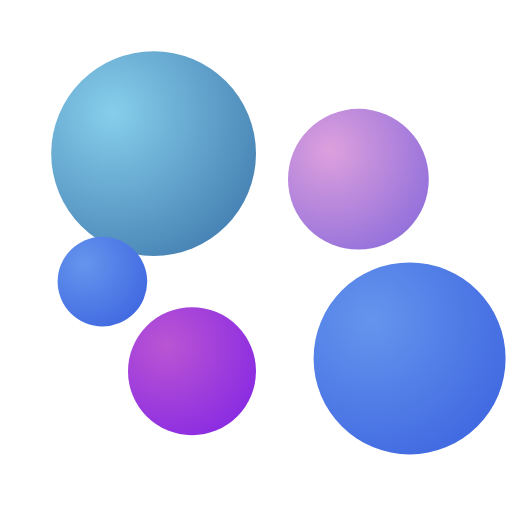
t = 0.00 s
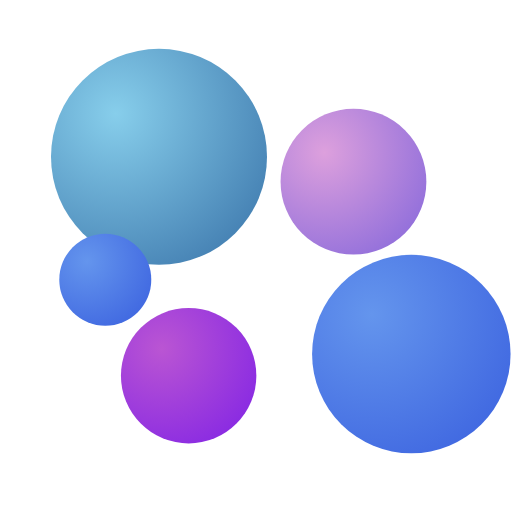
t = 1.69 s
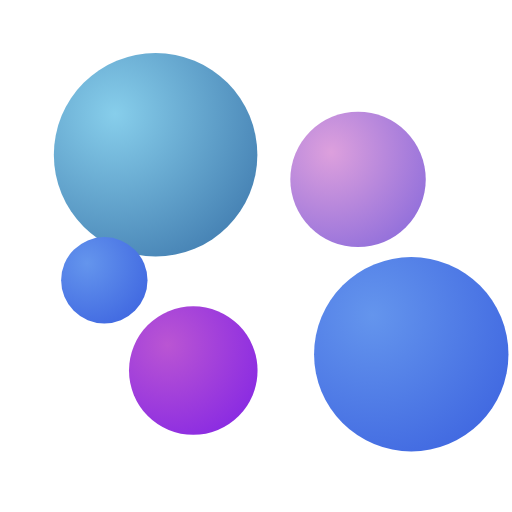
t = 3.38 s
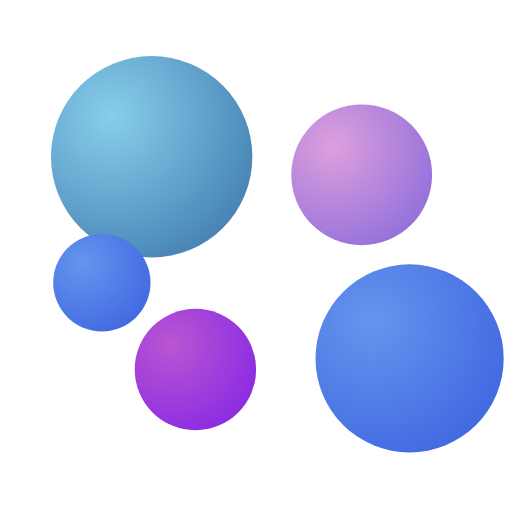
t = 5.00 s
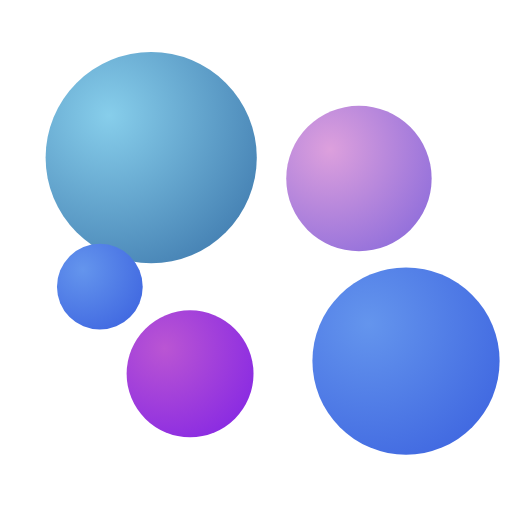
t = 6.75 s
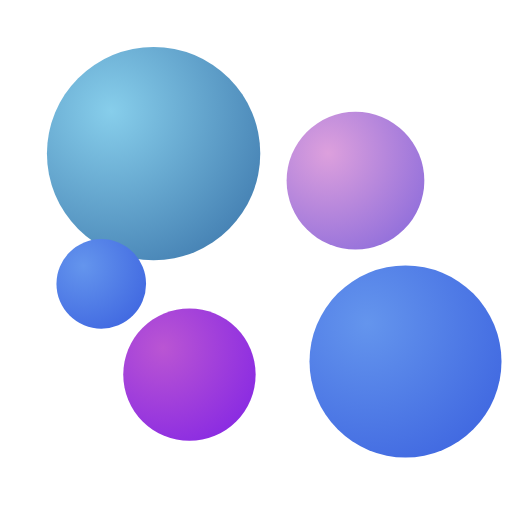
t = 8.00 s

The animated SVG that drew these frames (rendered in a browser with its animation timeline set to each time). Animation: 10 SMIL elements (animate=5,animateTransform=5); one cycle of 10.00 s, repeats indefinitely.

<svg width="400" height="400" viewBox="0 0 400 400" xmlns="http://www.w3.org/2000/svg">
  <defs>
    <!-- Gradients for the circles -->
    <radialGradient id="blueGradient1" cx="0.3" cy="0.3" r="0.8">
      <stop offset="0%" style="stop-color:#87CEEB;stop-opacity:1" />
      <stop offset="100%" style="stop-color:#4682B4;stop-opacity:1" />
    </radialGradient>
    
    <radialGradient id="blueGradient2" cx="0.3" cy="0.3" r="0.8">
      <stop offset="0%" style="stop-color:#6495ED;stop-opacity:1" />
      <stop offset="100%" style="stop-color:#4169E1;stop-opacity:1" />
    </radialGradient>
    
    <radialGradient id="purpleGradient1" cx="0.3" cy="0.3" r="0.8">
      <stop offset="0%" style="stop-color:#DDA0DD;stop-opacity:1" />
      <stop offset="100%" style="stop-color:#9370DB;stop-opacity:1" />
    </radialGradient>
    
    <radialGradient id="purpleGradient2" cx="0.3" cy="0.3" r="0.8">
      <stop offset="0%" style="stop-color:#BA55D3;stop-opacity:1" />
      <stop offset="100%" style="stop-color:#8A2BE2;stop-opacity:1" />
    </radialGradient>
  </defs>
  
  <!-- Large blue circle (top left) -->
  <circle cx="120" cy="120" r="80" fill="url(#blueGradient1)">
    <animateTransform
      attributeName="transform"
      attributeType="XML"
      type="translate"
      values="0,0; 5,3; 0,0; -3,5; 0,0"
      dur="8s"
      repeatCount="indefinite"/>
    <animate
      attributeName="r"
      values="80; 85; 80; 78; 80"
      dur="6s"
      repeatCount="indefinite"/>
  </circle>
  
  <!-- Medium purple circle (top right) -->
  <circle cx="280" cy="140" r="55" fill="url(#purpleGradient1)">
    <animateTransform
      attributeName="transform"
      attributeType="XML"
      type="translate"
      values="0,0; -4,2; 0,0; 3,-4; 0,0"
      dur="7s"
      repeatCount="indefinite"/>
    <animate
      attributeName="r"
      values="55; 58; 55; 52; 55"
      dur="5s"
      repeatCount="indefinite"/>
  </circle>
  
  <!-- Small blue circle (left middle) -->
  <circle cx="80" cy="220" r="35" fill="url(#blueGradient2)">
    <animateTransform
      attributeName="transform"
      attributeType="XML"
      type="translate"
      values="0,0; 3,-2; 0,0; -2,4; 0,0"
      dur="9s"
      repeatCount="indefinite"/>
    <animate
      attributeName="r"
      values="35; 38; 35; 33; 35"
      dur="4s"
      repeatCount="indefinite"/>
  </circle>
  
  <!-- Medium purple circle (bottom left) -->
  <circle cx="150" cy="290" r="50" fill="url(#purpleGradient2)">
    <animateTransform
      attributeName="transform"
      attributeType="XML"
      type="translate"
      values="0,0; -3,4; 0,0; 4,-2; 0,0"
      dur="6s"
      repeatCount="indefinite"/>
    <animate
      attributeName="r"
      values="50; 53; 50; 47; 50"
      dur="7s"
      repeatCount="indefinite"/>
  </circle>
  
  <!-- Large blue circle (bottom right) -->
  <circle cx="320" cy="280" r="75" fill="url(#blueGradient2)">
    <animateTransform
      attributeName="transform"
      attributeType="XML"
      type="translate"
      values="0,0; 2,-5; 0,0; -4,3; 0,0"
      dur="10s"
      repeatCount="indefinite"/>
    <animate
      attributeName="r"
      values="75; 78; 75; 72; 75"
      dur="8s"
      repeatCount="indefinite"/>
  </circle>
</svg>
